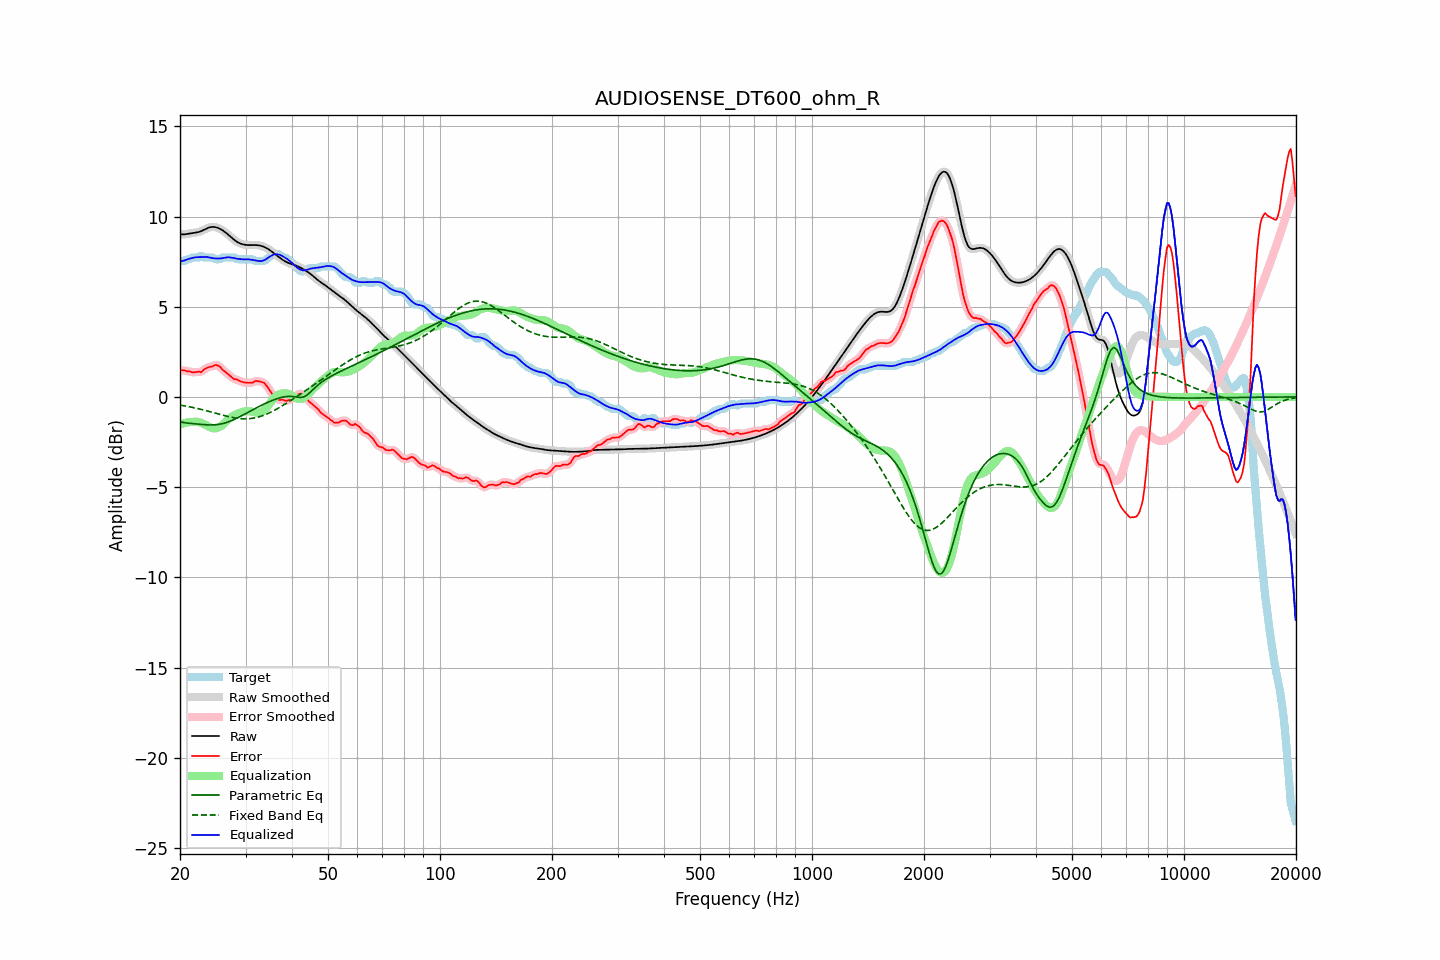

The data file committed next to this chart (first rows):
frequency, raw, error, smoothed, error_smoothed, equalization, parametric_eq, fixed_band_eq, equalized_raw, equalized_smoothed, target
20.00, 9.03, 1.49, 9.03, 1.50, -1.52, -1.36, -0.45, 7.51, 7.51, 7.53
20.20, 9.01, 1.48, 9.02, 1.48, -1.49, -1.39, -0.47, 7.53, 7.53, 7.53
20.40, 9.01, 1.48, 9.01, 1.47, -1.46, -1.41, -0.48, 7.55, 7.55, 7.53
20.61, 9.01, 1.48, 9.02, 1.46, -1.44, -1.43, -0.50, 7.57, 7.57, 7.54
20.81, 9.03, 1.42, 9.03, 1.44, -1.42, -1.44, -0.51, 7.61, 7.61, 7.60
21.02, 9.05, 1.41, 9.05, 1.42, -1.41, -1.45, -0.53, 7.64, 7.64, 7.63
21.23, 9.06, 1.42, 9.06, 1.40, -1.40, -1.46, -0.55, 7.67, 7.67, 7.64
21.44, 9.08, 1.38, 9.08, 1.38, -1.39, -1.47, -0.57, 7.69, 7.69, 7.69
21.66, 9.09, 1.35, 9.09, 1.37, -1.38, -1.48, -0.59, 7.71, 7.71, 7.73
21.87, 9.10, 1.37, 9.10, 1.36, -1.37, -1.49, -0.60, 7.73, 7.73, 7.73
22.09, 9.11, 1.38, 9.11, 1.38, -1.37, -1.49, -0.62, 7.75, 7.74, 7.73
22.31, 9.13, 1.40, 9.13, 1.39, -1.38, -1.50, -0.65, 7.75, 7.75, 7.73
22.54, 9.15, 1.41, 9.15, 1.38, -1.40, -1.51, -0.67, 7.75, 7.75, 7.75
22.76, 9.18, 1.36, 9.19, 1.40, -1.43, -1.52, -0.69, 7.75, 7.75, 7.82
22.99, 9.22, 1.44, 9.22, 1.45, -1.47, -1.53, -0.71, 7.75, 7.75, 7.79
23.22, 9.27, 1.53, 9.27, 1.51, -1.51, -1.54, -0.73, 7.76, 7.76, 7.73
23.45, 9.31, 1.58, 9.31, 1.58, -1.55, -1.54, -0.76, 7.76, 7.76, 7.73
23.69, 9.35, 1.62, 9.35, 1.62, -1.60, -1.55, -0.78, 7.75, 7.75, 7.73
23.92, 9.39, 1.65, 9.39, 1.65, -1.65, -1.55, -0.80, 7.74, 7.74, 7.73
24.16, 9.41, 1.68, 9.41, 1.67, -1.69, -1.55, -0.83, 7.72, 7.72, 7.73
24.40, 9.42, 1.69, 9.42, 1.70, -1.72, -1.55, -0.85, 7.70, 7.70, 7.73
24.65, 9.42, 1.73, 9.42, 1.73, -1.74, -1.55, -0.88, 7.68, 7.68, 7.70
24.89, 9.41, 1.78, 9.41, 1.76, -1.74, -1.54, -0.90, 7.68, 7.68, 7.64
25.14, 9.39, 1.75, 9.39, 1.76, -1.72, -1.53, -0.92, 7.67, 7.67, 7.63
25.39, 9.36, 1.72, 9.36, 1.72, -1.68, -1.52, -0.95, 7.67, 7.67, 7.63
25.65, 9.31, 1.67, 9.31, 1.65, -1.64, -1.51, -0.97, 7.67, 7.68, 7.65
25.91, 9.26, 1.55, 9.26, 1.57, -1.58, -1.49, -1.00, 7.69, 7.69, 7.71
26.16, 9.21, 1.47, 9.21, 1.48, -1.50, -1.47, -1.02, 7.70, 7.70, 7.73
26.43, 9.14, 1.41, 9.14, 1.40, -1.42, -1.44, -1.04, 7.72, 7.72, 7.73
26.69, 9.07, 1.34, 9.07, 1.33, -1.33, -1.41, -1.07, 7.74, 7.74, 7.73
26.96, 9.00, 1.26, 8.99, 1.26, -1.25, -1.38, -1.09, 7.74, 7.74, 7.73
27.23, 8.92, 1.18, 8.92, 1.18, -1.18, -1.35, -1.11, 7.74, 7.74, 7.73
27.50, 8.84, 1.11, 8.84, 1.10, -1.11, -1.31, -1.13, 7.72, 7.72, 7.73
27.77, 8.76, 1.03, 8.76, 1.04, -1.06, -1.28, -1.14, 7.71, 7.71, 7.73
28.05, 8.69, 0.97, 8.69, 0.99, -1.00, -1.24, -1.16, 7.69, 7.69, 7.72
28.33, 8.63, 0.98, 8.63, 0.96, -0.96, -1.19, -1.17, 7.67, 7.67, 7.65
28.62, 8.57, 0.94, 8.57, 0.93, -0.92, -1.15, -1.19, 7.66, 7.66, 7.63
28.90, 8.53, 0.89, 8.53, 0.90, -0.88, -1.11, -1.20, 7.64, 7.64, 7.63
29.19, 8.49, 0.86, 8.49, 0.86, -0.85, -1.06, -1.21, 7.64, 7.64, 7.63
29.48, 8.46, 0.82, 8.46, 0.83, -0.83, -1.01, -1.21, 7.63, 7.63, 7.63
29.78, 8.44, 0.81, 8.44, 0.81, -0.81, -0.97, -1.21, 7.63, 7.63, 7.63
30.08, 8.43, 0.79, 8.43, 0.79, -0.79, -0.92, -1.21, 7.63, 7.63, 7.63
30.38, 8.42, 0.78, 8.42, 0.78, -0.79, -0.87, -1.21, 7.63, 7.63, 7.63
30.68, 8.42, 0.78, 8.42, 0.78, -0.79, -0.82, -1.20, 7.62, 7.62, 7.63
30.99, 8.42, 0.78, 8.42, 0.78, -0.81, -0.77, -1.20, 7.61, 7.61, 7.63
31.30, 8.42, 0.79, 8.42, 0.81, -0.82, -0.73, -1.18, 7.60, 7.60, 7.63
31.61, 8.42, 0.84, 8.42, 0.84, -0.84, -0.68, -1.17, 7.58, 7.58, 7.58
31.93, 8.42, 0.89, 8.42, 0.87, -0.86, -0.63, -1.15, 7.56, 7.56, 7.53
32.24, 8.41, 0.88, 8.41, 0.88, -0.87, -0.58, -1.13, 7.55, 7.55, 7.53
32.57, 8.40, 0.87, 8.40, 0.87, -0.87, -0.54, -1.11, 7.53, 7.53, 7.53
32.89, 8.38, 0.85, 8.38, 0.85, -0.85, -0.49, -1.08, 7.53, 7.53, 7.53
33.22, 8.36, 0.82, 8.36, 0.83, -0.82, -0.45, -1.05, 7.54, 7.54, 7.53
33.55, 8.33, 0.79, 8.33, 0.78, -0.76, -0.41, -1.02, 7.57, 7.57, 7.53
33.89, 8.29, 0.72, 8.29, 0.71, -0.68, -0.36, -0.98, 7.61, 7.61, 7.57
34.23, 8.24, 0.60, 8.24, 0.61, -0.58, -0.32, -0.95, 7.66, 7.66, 7.64
34.57, 8.19, 0.48, 8.19, 0.49, -0.47, -0.28, -0.91, 7.72, 7.72, 7.71
34.92, 8.13, 0.35, 8.13, 0.35, -0.35, -0.24, -0.87, 7.78, 7.78, 7.78
35.27, 8.07, 0.22, 8.07, 0.22, -0.23, -0.21, -0.82, 7.83, 7.83, 7.85
35.62, 8.00, 0.08, 8.00, 0.09, -0.12, -0.17, -0.78, 7.88, 7.88, 7.92
35.97, 7.93, -0.01, 7.93, -0.01, -0.03, -0.14, -0.73, 7.90, 7.90, 7.93
... 635 more rows
